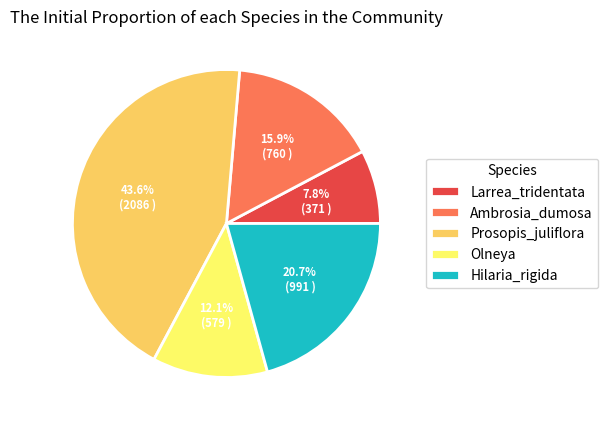

Here is the Python script that generated this plot:
import matplotlib.pyplot as plt
import numpy as np

fig, ax = plt.subplots(figsize=(8, 5), subplot_kw=dict(aspect="equal"))

recipe = ["371 Larrea_tridentata",
          "760 Ambrosia_dumosa",
          "2086 Prosopis_juliflora",
          "579 Olneya",
          "991 Hilaria_rigida"]

data = [float(x.split()[0]) for x in recipe]
ingredients = [x.split()[-1] for x in recipe]

colors = ['#e74645', '#fb7756', '#facd60', '#fdfa66', '#1ac0c6']

def func(pct, allvals):
    absolute = int(np.round(pct/100.*np.sum(allvals)))
    return f"{pct:.1f}%\n({absolute:d} )"


wedges, texts, autotexts = ax.pie(data, autopct=lambda pct: func(pct, data),
                                  textprops=dict(color="w"), colors=colors,
                                  wedgeprops=dict(linewidth=2, edgecolor='w'))

ax.legend(wedges, ingredients,
          title="Species",
          loc="center left",
          bbox_to_anchor=(1, 0, 0.5, 1))

plt.setp(autotexts, size=8, weight="bold")

ax.set_title("The Initial Proportion of each Species in the Community")

plt.show()
